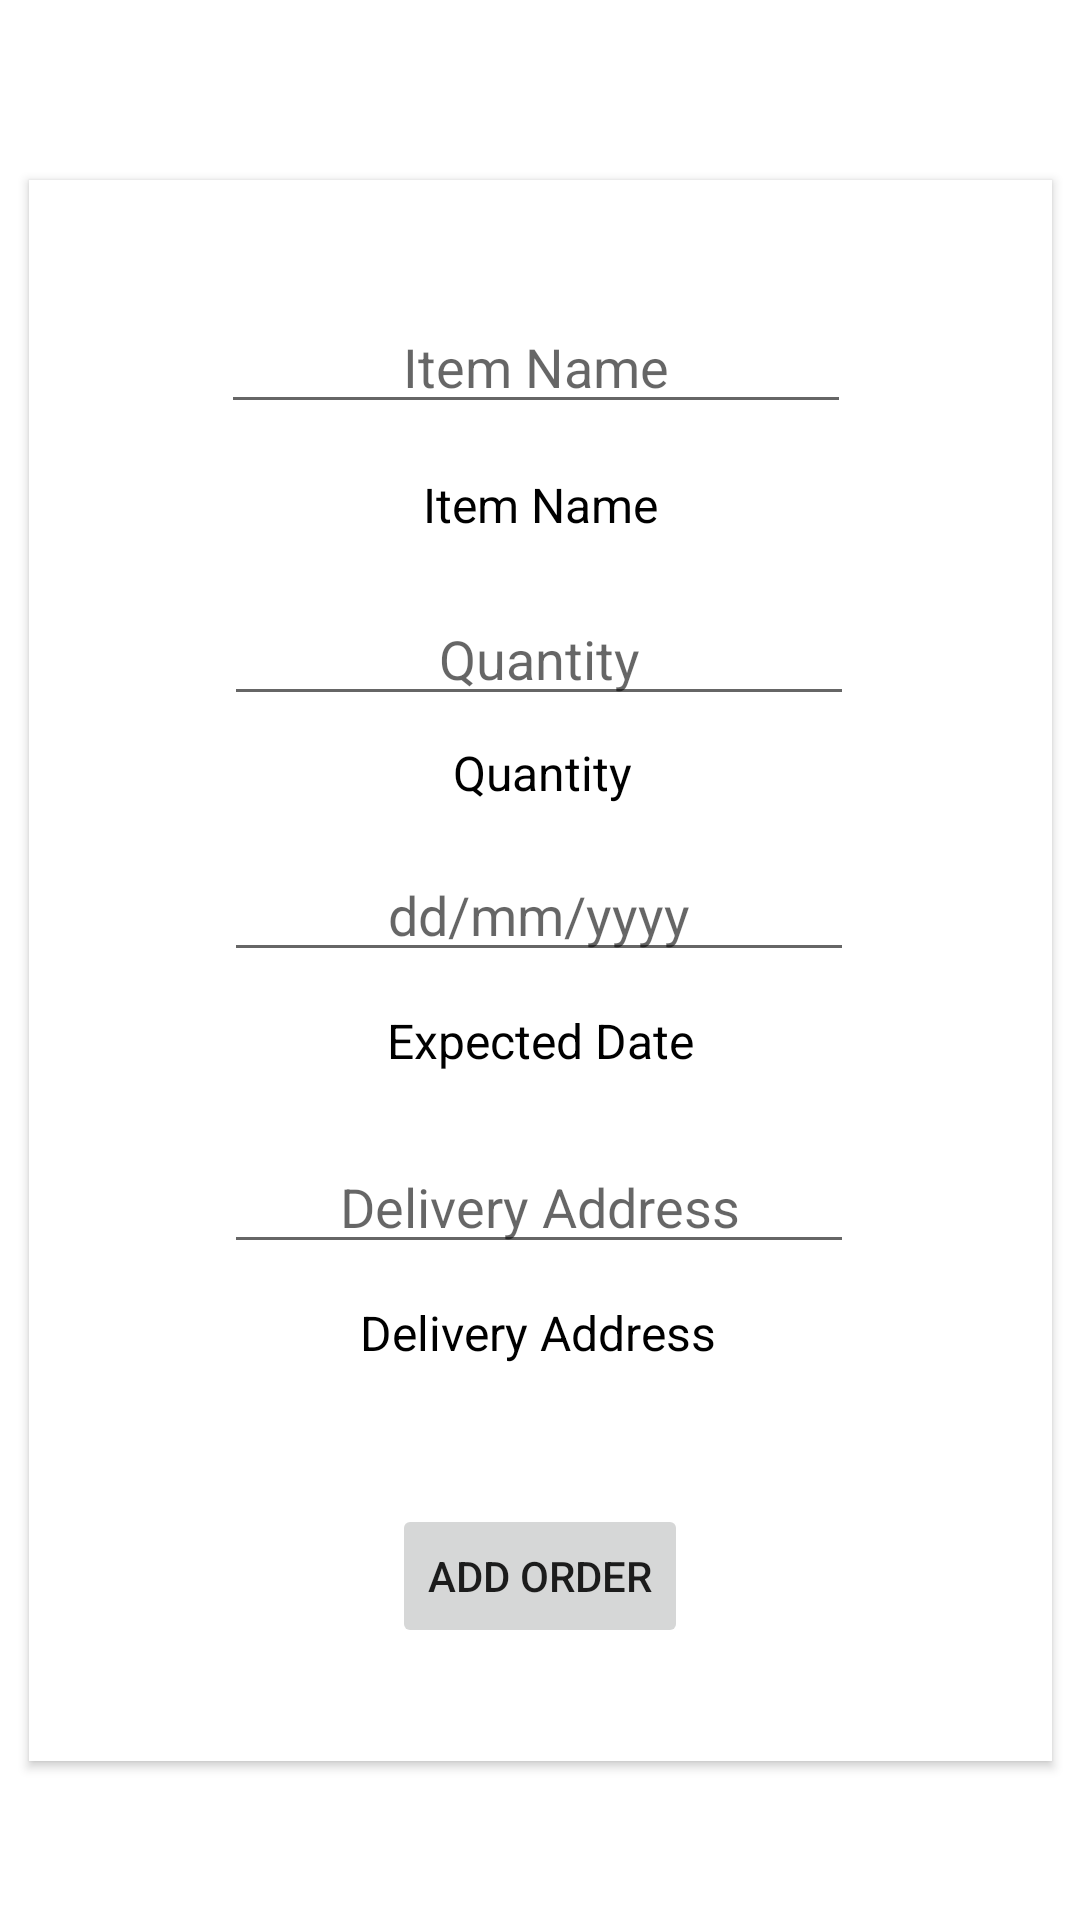

Write the Android layout XML for this screen, with the resource values it uses.
<!-- AndroidManifest.xml: application theme Theme.ProcureApp -->
<!-- res/layout/fragment_order.xml -->
<?xml version="1.0" encoding="utf-8"?>
<androidx.constraintlayout.widget.ConstraintLayout xmlns:android="http://schemas.android.com/apk/res/android"
    xmlns:app="http://schemas.android.com/apk/res-auto"
    xmlns:tools="http://schemas.android.com/tools"
    android:layout_width="match_parent"
    android:layout_height="match_parent"
    tools:context=".ui.gallery.OrderFragment">

    <View
        android:id="@+id/view4"
        android:layout_width="341dp"
        android:layout_height="527dp"
        android:layout_marginStart="20dp"
        android:layout_marginTop="60dp"

        android:layout_marginEnd="20dp"
        android:background="@color/white"

        android:elevation="2dp"
        app:layout_constraintEnd_toEndOf="parent"
        app:layout_constraintStart_toStartOf="parent"
        app:layout_constraintTop_toTopOf="parent" />

    <EditText
        android:id="@+id/itemname"
        android:layout_width="wrap_content"
        android:layout_height="wrap_content"
        android:layout_marginTop="40dp"
        android:elevation="2dp"
        android:ems="10"
        android:hint="@string/itemname"
        android:inputType="textPersonName"
        android:textAlignment="center"
        app:layout_constraintEnd_toEndOf="parent"
        app:layout_constraintHorizontal_bias="0.492"
        app:layout_constraintStart_toStartOf="parent"
        app:layout_constraintTop_toTopOf="@+id/view4" />

    <EditText
        android:id="@+id/quantity"
        android:layout_width="wrap_content"
        android:layout_height="wrap_content"
        android:layout_marginTop="16dp"
        android:elevation="2dp"
        android:ems="10"
        android:hint="@string/Quantity"
        android:inputType="textPersonName"
        android:textAlignment="center"
        app:layout_constraintEnd_toEndOf="parent"
        app:layout_constraintHorizontal_bias="0.497"
        app:layout_constraintStart_toStartOf="parent"
        app:layout_constraintTop_toBottomOf="@+id/textView13" />

    <TextView
        android:id="@+id/textView9"
        android:layout_width="213dp"
        android:layout_height="24dp"
        android:layout_marginTop="12dp"
        android:elevation="2dp"
        android:text="@string/deliveryaddress"
        android:textAlignment="center"
        android:textColor="#000000"
        android:textSize="16sp"
        app:layout_constraintEnd_toEndOf="parent"
        app:layout_constraintHorizontal_bias="0.494"
        app:layout_constraintStart_toStartOf="parent"
        app:layout_constraintTop_toBottomOf="@+id/deliveryaddress" />

    <TextView
        android:id="@+id/textView11"
        android:layout_width="213dp"
        android:layout_height="24dp"
        android:layout_marginTop="12dp"
        android:elevation="2dp"
        android:text="@string/expecteddate"
        android:textAlignment="center"
        android:textColor="#000000"
        android:textSize="16sp"
        app:layout_constraintEnd_toEndOf="parent"
        app:layout_constraintStart_toStartOf="parent"
        app:layout_constraintTop_toBottomOf="@+id/expecteddate" />

    <TextView
        android:id="@+id/textView12"
        android:layout_width="213dp"
        android:layout_height="24dp"
        android:layout_marginTop="8dp"
        android:elevation="2dp"
        android:text="@string/Quantity"
        android:textAlignment="center"
        android:textColor="#000000"
        android:textSize="16sp"
        app:layout_constraintEnd_toEndOf="parent"
        app:layout_constraintHorizontal_bias="0.505"
        app:layout_constraintStart_toStartOf="parent"
        app:layout_constraintTop_toBottomOf="@+id/quantity" />

    <TextView
        android:id="@+id/textView13"
        android:layout_width="213dp"
        android:layout_height="24dp"
        android:layout_marginTop="16dp"
        android:elevation="2dp"
        android:text="@string/itemname"
        android:textAlignment="center"
        android:textColor="#000000"
        android:textSize="16sp"
        app:layout_constraintEnd_toEndOf="parent"
        app:layout_constraintStart_toStartOf="parent"
        app:layout_constraintTop_toBottomOf="@+id/itemname" />

    <EditText
        android:id="@+id/expecteddate"
        android:layout_width="wrap_content"
        android:layout_height="wrap_content"
        android:layout_marginTop="12dp"
        android:elevation="2dp"
        android:ems="10"
        android:hint="dd/mm/yyyy"
        android:inputType="date"
        android:textAlignment="center"
        app:layout_constraintEnd_toEndOf="parent"
        app:layout_constraintHorizontal_bias="0.497"
        app:layout_constraintStart_toStartOf="parent"
        app:layout_constraintTop_toBottomOf="@+id/textView12" />

    <EditText
        android:id="@+id/deliveryaddress"
        android:layout_width="wrap_content"
        android:layout_height="wrap_content"
        android:layout_marginTop="20dp"

        android:elevation="2dp"
        android:ems="10"
        android:hint="@string/deliveryaddress"
        android:inputType="textMultiLine"
        android:textAlignment="center"
        app:layout_constraintEnd_toEndOf="parent"
        app:layout_constraintHorizontal_bias="0.497"
        app:layout_constraintStart_toStartOf="parent"
        app:layout_constraintTop_toBottomOf="@+id/textView11" />

    <Button
        android:id="@+id/addorder"
        android:layout_width="wrap_content"
        android:layout_height="wrap_content"
        android:layout_marginTop="44dp"

        android:text="@string/addorder"
        app:layout_constraintEnd_toEndOf="parent"
        app:layout_constraintStart_toStartOf="parent"
        app:layout_constraintTop_toBottomOf="@+id/textView9" />

</androidx.constraintlayout.widget.ConstraintLayout>
<!-- resources referenced by this layout -->
<resources>
  <color name="white">#FFFFFFFF</color>
  <string name="Quantity">Quantity</string>
  <string name="addorder">Add Order</string>
  <string name="deliveryaddress">Delivery Address</string>
  <string name="expecteddate">Expected Date</string>
  <string name="itemname">Item Name</string>
  <style name="Theme.ProcureApp" parent="Theme.MaterialComponents.DayNight.DarkActionBar">
          
          <item name="colorPrimary">@color/purple_500</item>
          <item name="colorPrimaryVariant">@color/purple_700</item>
          <item name="colorOnPrimary">@color/white</item>
          
          <item name="colorSecondary">@color/teal_200</item>
          <item name="colorSecondaryVariant">@color/teal_700</item>
          <item name="colorOnSecondary">@color/black</item>
          
          <item name="android:statusBarColor">?attr/colorPrimaryVariant</item>
          
      </style>
  <color name="purple_500">#FF6200EE</color>
  <color name="purple_700">#FF3700B3</color>
  <color name="teal_200">#FF03DAC5</color>
  <color name="teal_700">#FF018786</color>
  <color name="black">#FF000000</color>
</resources>
